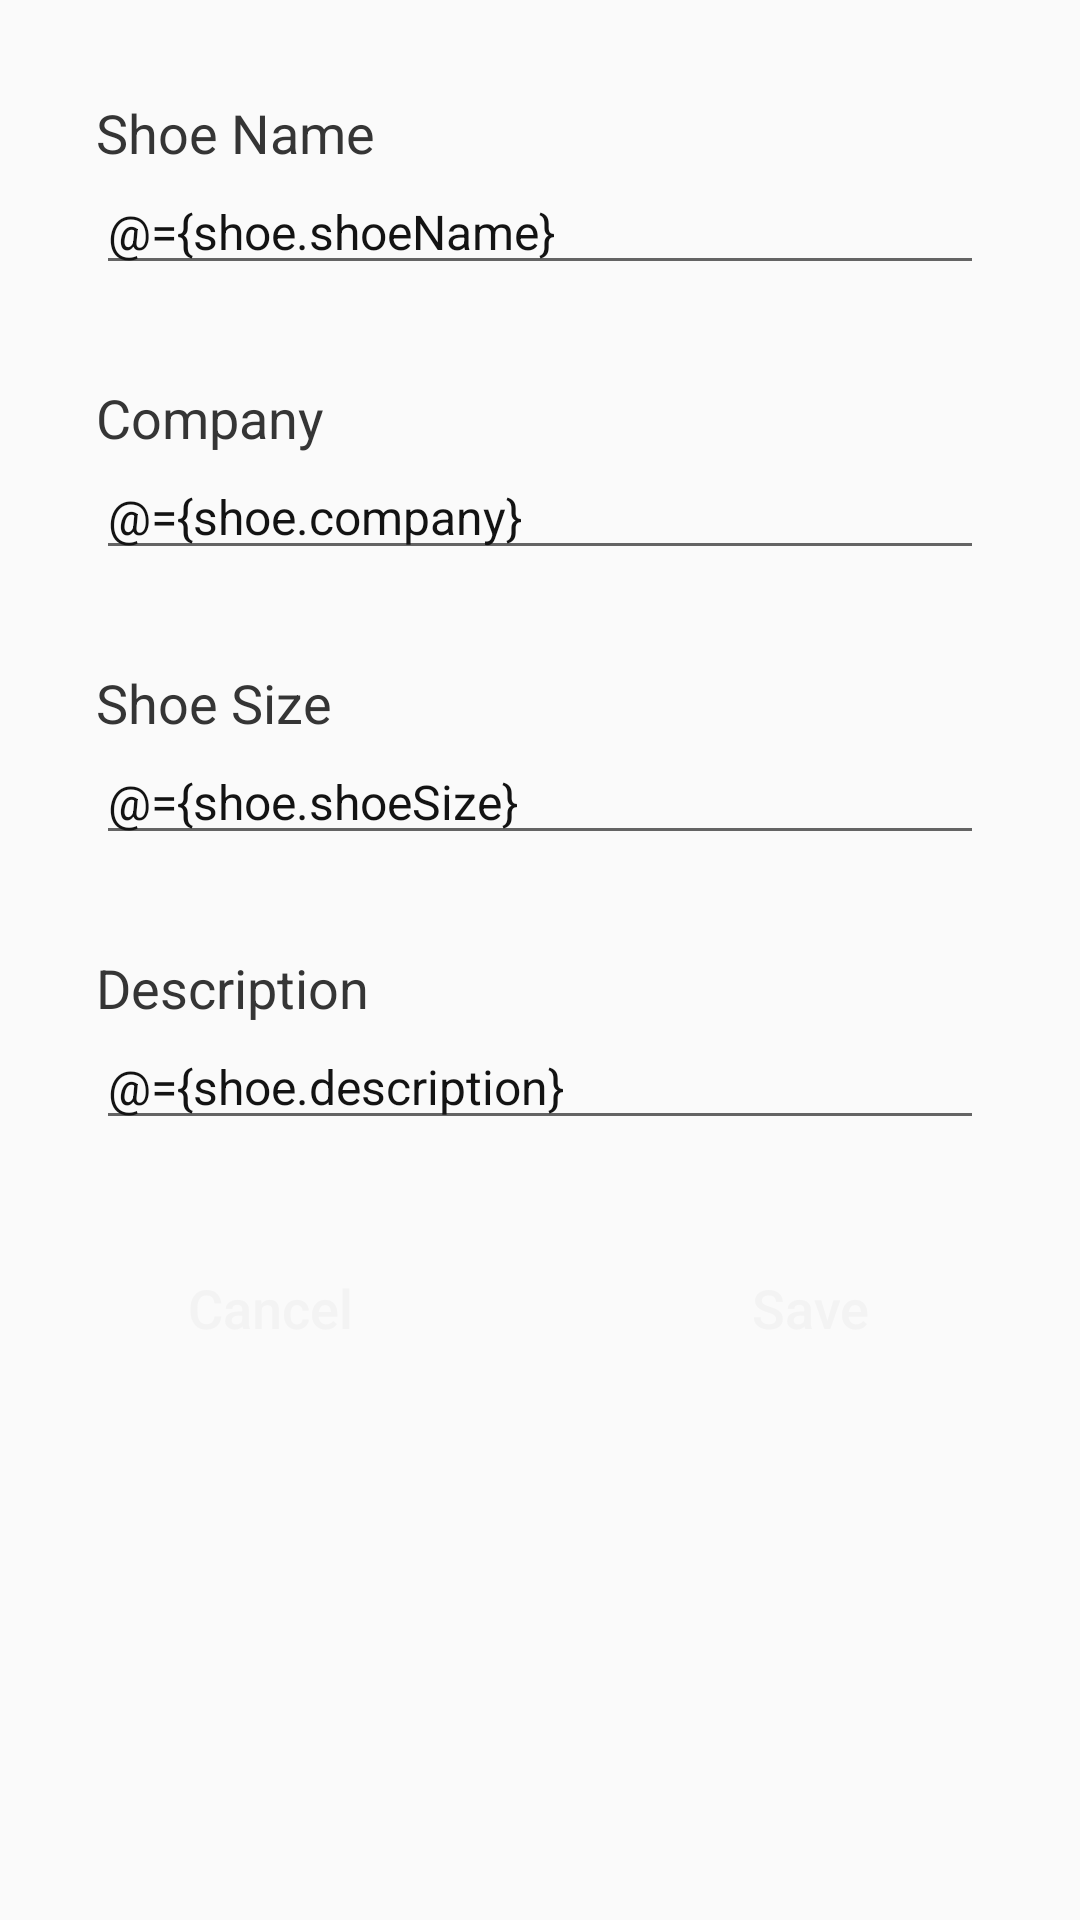

The Android layout XML behind this screen, and the referenced resources:
<!-- AndroidManifest.xml: application theme AppTheme.NoActionBar -->
<!-- res/layout/fragment_shoes_details.xml -->
<?xml version="1.0" encoding="utf-8"?>
<layout xmlns:android="http://schemas.android.com/apk/res/android"
    xmlns:app="http://schemas.android.com/apk/res-auto"
    xmlns:tools="http://schemas.android.com/tools"
    tools:context="com.udacity.shoestore.ShoesDetailsFragment">
    <data>
        <variable
            name="shoe"
            type="com.udacity.shoestore.models.Shoe" />
    </data>

    <androidx.constraintlayout.widget.ConstraintLayout
        android:layout_width="match_parent"
        android:layout_height="match_parent">

        <TextView
            android:id="@+id/shoe_name_textView"
            style="@style/TextLabelDefault"
            android:layout_width="0dp"
            android:layout_height="wrap_content"
            android:layout_marginStart="32dp"
            android:layout_marginTop="32dp"
            android:text="@string/shoe_name"
            app:layout_constraintEnd_toEndOf="parent"
            app:layout_constraintStart_toStartOf="parent"
            app:layout_constraintTop_toTopOf="parent" />

        <EditText
            android:id="@+id/editTextShoeName"
            style="@style/TextInputDefault"
            android:layout_width="match_parent"
            android:layout_height="wrap_content"
            android:layout_marginStart="32dp"
            android:layout_marginLeft="32dp"
            android:layout_marginEnd="32dp"
            android:layout_marginRight="32dp"
            android:hint="@string/shoe_name_hint"
            android:inputType="text"
            android:text="@={shoe.shoeName}"
            app:layout_constraintEnd_toEndOf="parent"
            app:layout_constraintStart_toStartOf="parent"
            app:layout_constraintTop_toBottomOf="@id/shoe_name_textView" />


        <TextView
            android:id="@+id/company_textView"
            style="@style/TextLabelDefault"
            android:layout_width="0dp"
            android:layout_height="wrap_content"
            android:layout_marginStart="32dp"
            android:layout_marginTop="32dp"
            android:text="@string/company"
            app:layout_constraintEnd_toEndOf="parent"
            app:layout_constraintStart_toStartOf="parent"
            app:layout_constraintTop_toBottomOf="@id/editTextShoeName" />

        <EditText
            android:id="@+id/editTextCompany"
            style="@style/TextInputDefault"
            android:layout_width="match_parent"
            android:layout_height="wrap_content"
            android:layout_marginStart="32dp"
            android:layout_marginLeft="32dp"
            android:layout_marginEnd="32dp"
            android:layout_marginRight="32dp"
            android:hint="@string/company_hint"
            android:inputType="text"
            android:text="@={shoe.company}"
            app:layout_constraintEnd_toEndOf="parent"
            app:layout_constraintStart_toStartOf="parent"
            app:layout_constraintTop_toBottomOf="@id/company_textView" />

        <TextView
            android:id="@+id/shoeSizeTextView"
            style="@style/TextLabelDefault"
            android:layout_width="0dp"
            android:layout_height="wrap_content"
            android:layout_marginStart="32dp"
            android:layout_marginTop="32dp"
            android:text="@string/shoe_size"
            app:layout_constraintEnd_toEndOf="parent"
            app:layout_constraintStart_toStartOf="parent"
            app:layout_constraintTop_toBottomOf="@id/editTextCompany" />

        <EditText
            android:id="@+id/editTextShoeSize"
            style="@style/TextInputDefault"
            android:layout_width="match_parent"
            android:layout_height="wrap_content"
            android:layout_marginStart="32dp"
            android:layout_marginLeft="32dp"
            android:layout_marginEnd="32dp"
            android:layout_marginRight="32dp"
            android:autofillHints="0.0"
            android:hint="@string/shoe_size_hint"
            android:inputType="numberDecimal"
            android:text="@={shoe.shoeSize}"
            app:layout_constraintEnd_toEndOf="parent"
            app:layout_constraintStart_toStartOf="parent"
            app:layout_constraintTop_toBottomOf="@id/shoeSizeTextView" />


        <TextView
            android:id="@+id/descriptionTextView"
            style="@style/TextLabelDefault"
            android:layout_width="0dp"
            android:layout_height="wrap_content"
            android:layout_marginStart="32dp"
            android:layout_marginTop="32dp"
            android:text="@string/description"
            app:layout_constraintEnd_toEndOf="parent"
            app:layout_constraintStart_toStartOf="parent"
            app:layout_constraintTop_toBottomOf="@id/editTextShoeSize" />

        <EditText
            android:id="@+id/editTextDescription"
            style="@style/TextInputDefault"
            android:layout_width="match_parent"
            android:layout_height="wrap_content"
            android:layout_marginStart="32dp"
            android:layout_marginLeft="32dp"
            android:layout_marginEnd="32dp"
            android:layout_marginRight="32dp"
            android:hint="@string/description_hint"
            android:inputType="text"
            android:text="@={shoe.description}"
            app:layout_constraintEnd_toEndOf="parent"
            app:layout_constraintStart_toStartOf="parent"
            app:layout_constraintTop_toBottomOf="@id/descriptionTextView" />

        <LinearLayout
            android:layout_width="match_parent"
            android:layout_height="wrap_content"
            android:orientation="horizontal"
            android:weightSum="2"
            app:layout_constraintEnd_toEndOf="parent"
            app:layout_constraintStart_toStartOf="parent"
            app:layout_constraintTop_toBottomOf="@id/editTextDescription">

            <Button
                android:id="@+id/cancelButton"
                style="@style/ButtonPrimary"
                android:layout_width="wrap_content"
                android:layout_height="wrap_content"
                android:layout_margin="32dp"
                android:layout_weight="1"
                android:text="@string/cancel" />


            <Button
                android:id="@+id/saveButton"
                style="@style/ButtonPrimary"
                android:layout_width="wrap_content"
                android:layout_height="wrap_content"
                android:layout_margin="32dp"
                android:layout_weight="1"
                android:text="@string/save" />
        </LinearLayout>

    </androidx.constraintlayout.widget.ConstraintLayout>
</layout>
<!-- resources referenced by this layout -->
<resources>
  <string name="cancel">Cancel</string>
  <string name="company">Company</string>
  <string name="company_hint">Enter company</string>
  <string name="description">Description</string>
  <string name="description_hint">Enter description</string>
  <string name="save">Save</string>
  <string name="shoe_name">Shoe Name</string>
  <string name="shoe_name_hint">Enter Shoe Name</string>
  <string name="shoe_size">Shoe Size</string>
  <string name="shoe_size_hint">Enter shoe size</string>
  <style name="ButtonPrimary">
          <item name="android:background">@drawable/bg_button_primary</item>
          <item name="android:textSize">18sp</item>
  
          <item name="android:textColor">@color/colorTextWhite</item>
          <item name="font">@font/poppins_semibold</item>
          <item name="android:textAllCaps">false</item>
      </style>
  <style name="TextInputDefault">
          <item name="font">@font/poppins_regular</item>
          <item name="android:textSize">16sp</item>
  
          <item name="android:textColor">@color/colorTextDefault</item>
      </style>
  <style name="TextLabelDefault">
          <item name="font">@font/poppins_semibold</item>
  
          <item name="android:textSize">18sp</item>
          <item name="android:textColor">@color/colorTextLabelDefault</item>
      </style>
  <style name="AppTheme.NoActionBar">
          <item name="windowActionBar">false</item>
          <item name="windowNoTitle">true</item>
      </style>
  <color name="colorTextWhite">#F3F3F3</color>
  <color name="colorTextDefault">#131313</color>
  <color name="colorTextLabelDefault">#353535</color>
</resources>
